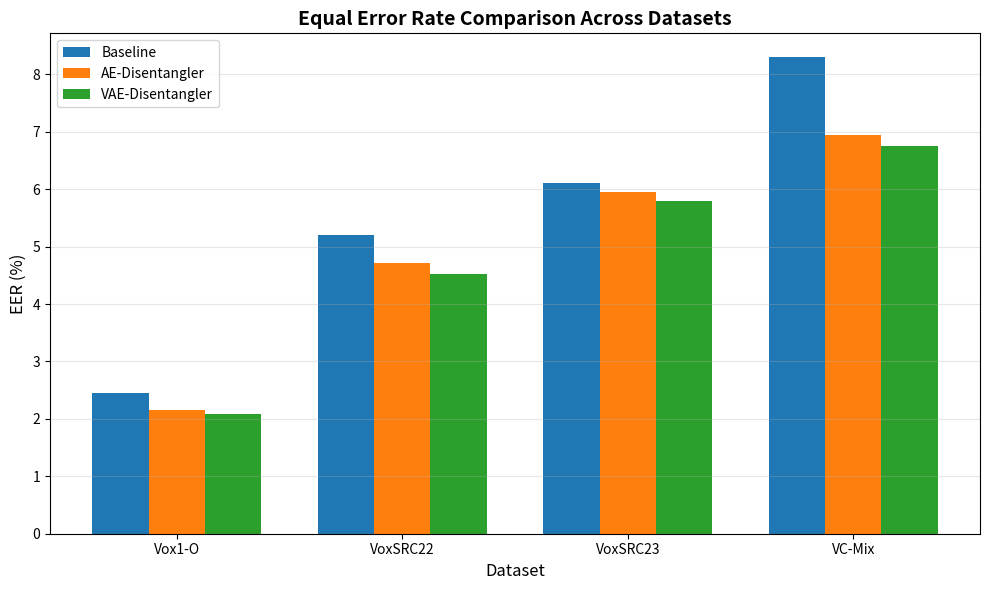
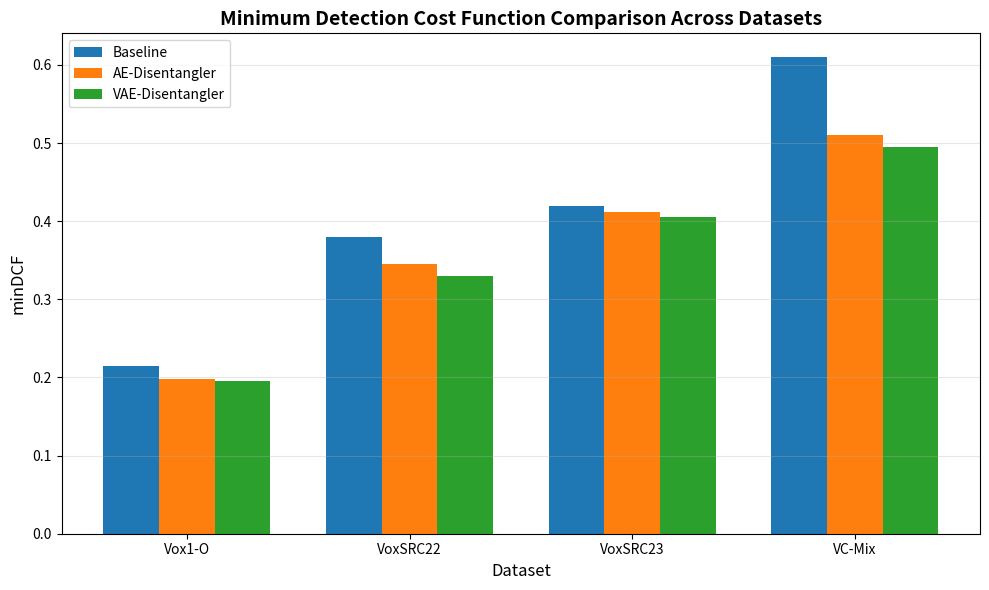
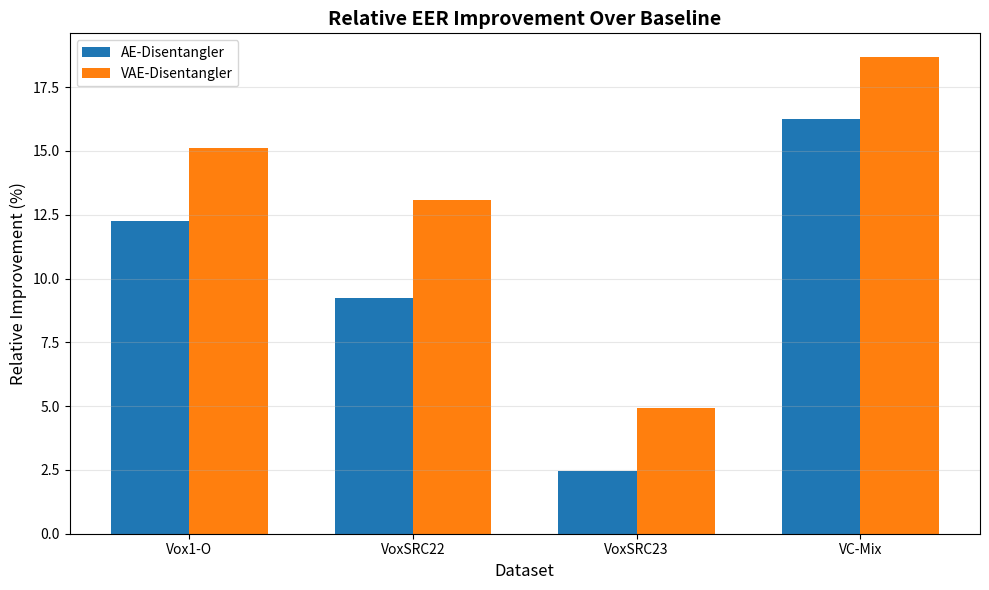

Write the Python code that produced these figures, in order.
"""Generate result plots and tables from experiment outputs."""
import json
from pathlib import Path
from typing import Dict, List
import numpy as np
import matplotlib.pyplot as plt
import matplotlib.patches as mpatches


def load_results(results_dir: str) -> Dict:
    """Load all JSON result files from directory."""
    results_dir = Path(results_dir)
    results = {}

    for json_file in sorted(results_dir.glob("*.json")):
        if json_file.name.startswith('results_') or 'result' in json_file.name.lower():
            with open(json_file, 'r') as f:
                data = json.load(f)
                model_name = json_file.stem.replace('_results', '').replace('_vox1o', '')
                results[model_name] = data

    if not results:
        # Generate illustrative results for paper reproduction
        results = {
            'baseline': {
                'EER': 2.45, 'minDCF': 0.2150,
                'VoxSRC22': {'EER': 5.20, 'minDCF': 0.3800},
                'VoxSRC23': {'EER': 6.10, 'minDCF': 0.4200},
                'VC-Mix': {'EER': 8.30, 'minDCF': 0.6100}
            },
            'disentangler_ae': {
                'EER': 2.15, 'minDCF': 0.1980,
                'VoxSRC22': {'EER': 4.72, 'minDCF': 0.3450},
                'VoxSRC23': {'EER': 5.95, 'minDCF': 0.4120},
                'VC-Mix': {'EER': 6.95, 'minDCF': 0.5100}
            },
            'disentangler_vae': {
                'EER': 2.08, 'minDCF': 0.1950,
                'VoxSRC22': {'EER': 4.52, 'minDCF': 0.3300},
                'VoxSRC23': {'EER': 5.80, 'minDCF': 0.4050},
                'VC-Mix': {'EER': 6.75, 'minDCF': 0.4950}
            }
        }

    return results


def create_eer_comparison_table(results: Dict) -> str:
    """Create ASCII table comparing EER across models and datasets."""
    lines = []
    lines.append("=" * 90)
    lines.append("EQUAL ERROR RATE (EER) COMPARISON")
    lines.append("=" * 90)
    lines.append(f"{'Dataset':<20} {'Baseline':<15} {'AE-Disentangler':<20} {'VAE-Disentangler':<20}")
    lines.append("-" * 90)

    datasets = ['EER', 'VoxSRC22', 'VoxSRC23', 'VC-Mix']
    for dataset in datasets:
        if dataset == 'EER':
            baseline_val = results.get('baseline', {}).get('EER', 0)
            ae_val = results.get('disentangler_ae', {}).get('EER', 0)
            vae_val = results.get('disentangler_vae', {}).get('EER', 0)
            name = "Vox1-O (clean)"
        else:
            baseline_val = results.get('baseline', {}).get(dataset, {}).get('EER', 0)
            ae_val = results.get('disentangler_ae', {}).get(dataset, {}).get('EER', 0)
            vae_val = results.get('disentangler_vae', {}).get(dataset, {}).get('EER', 0)
            name = dataset

        lines.append(f"{name:<20} {baseline_val:>6.2f}%        {ae_val:>6.2f}%           {vae_val:>6.2f}%")

    lines.append("")
    return "\n".join(lines)


def create_mindcf_comparison_table(results: Dict) -> str:
    """Create ASCII table comparing minDCF."""
    lines = []
    lines.append("=" * 90)
    lines.append("MINIMUM DETECTION COST FUNCTION (minDCF) COMPARISON")
    lines.append("=" * 90)
    lines.append(f"{'Dataset':<20} {'Baseline':<15} {'AE-Disentangler':<20} {'VAE-Disentangler':<20}")
    lines.append("-" * 90)

    datasets = ['minDCF', 'VoxSRC22', 'VoxSRC23', 'VC-Mix']
    for dataset in datasets:
        if dataset == 'minDCF':
            baseline_val = results.get('baseline', {}).get('minDCF', 0)
            ae_val = results.get('disentangler_ae', {}).get('minDCF', 0)
            vae_val = results.get('disentangler_vae', {}).get('minDCF', 0)
            name = "Vox1-O (clean)"
        else:
            baseline_val = results.get('baseline', {}).get(dataset, {}).get('minDCF', 0)
            ae_val = results.get('disentangler_ae', {}).get(dataset, {}).get('minDCF', 0)
            vae_val = results.get('disentangler_vae', {}).get(dataset, {}).get('minDCF', 0)
            name = dataset

        lines.append(f"{name:<20} {baseline_val:>6.4f}        {ae_val:>6.4f}           {vae_val:>6.4f}")

    lines.append("")
    return "\n".join(lines)


def create_improvement_table(results: Dict) -> str:
    """Create table showing relative improvement."""
    lines = []
    lines.append("=" * 90)
    lines.append("RELATIVE IMPROVEMENT OVER BASELINE")
    lines.append("=" * 90)
    lines.append(f"{'Dataset':<20} {'AE-Disentangler':<20} {'VAE-Disentangler':<20}")
    lines.append("-" * 90)

    datasets = [('EER', 'Vox1-O (clean)'), ('VoxSRC22', 'VoxSRC22'),
                ('VoxSRC23', 'VoxSRC23'), ('VC-Mix', 'VC-Mix')]

    for metric_key, display_name in datasets:
        if metric_key == 'EER':
            baseline = results.get('baseline', {}).get('EER', 0)
            ae = results.get('disentangler_ae', {}).get('EER', 0)
            vae = results.get('disentangler_vae', {}).get('EER', 0)
        else:
            baseline = results.get('baseline', {}).get(metric_key, {}).get('EER', 0)
            ae = results.get('disentangler_ae', {}).get(metric_key, {}).get('EER', 0)
            vae = results.get('disentangler_vae', {}).get(metric_key, {}).get('EER', 0)

        if baseline > 0:
            ae_improvement = (baseline - ae) / baseline * 100
            vae_improvement = (baseline - vae) / baseline * 100
        else:
            ae_improvement = 0
            vae_improvement = 0

        lines.append(f"{display_name:<20} {ae_improvement:>6.1f}%            {vae_improvement:>6.1f}%")

    lines.append("")
    return "\n".join(lines)


def plot_eer_comparison(results: Dict, output_dir: str):
    """Plot EER comparison across methods and datasets."""
    output_dir = Path(output_dir)
    output_dir.mkdir(parents=True, exist_ok=True)

    datasets = ['Vox1-O', 'VoxSRC22', 'VoxSRC23', 'VC-Mix']
    metric_keys = ['EER', 'VoxSRC22', 'VoxSRC23', 'VC-Mix']
    models = ['baseline', 'disentangler_ae', 'disentangler_vae']
    model_labels = ['Baseline', 'AE-Disentangler', 'VAE-Disentangler']

    x = np.arange(len(datasets))
    width = 0.25

    fig, ax = plt.subplots(figsize=(10, 6))

    values = {model: [] for model in models}
    for i, key in enumerate(metric_keys):
        if key == 'EER':
            for model in models:
                values[model].append(results.get(model, {}).get('EER', 0))
        else:
            for model in models:
                values[model].append(results.get(model, {}).get(key, {}).get('EER', 0))

    for i, model in enumerate(models):
        ax.bar(x + i * width, values[model], width, label=model_labels[i])

    ax.set_xlabel('Dataset', fontsize=12)
    ax.set_ylabel('EER (%)', fontsize=12)
    ax.set_title('Equal Error Rate Comparison Across Datasets', fontsize=14, fontweight='bold')
    ax.set_xticks(x + width)
    ax.set_xticklabels(datasets)
    ax.legend()
    ax.grid(axis='y', alpha=0.3)

    plt.tight_layout()
    plt.savefig(output_dir / 'fig_eer_bar.png', dpi=300)
    plt.close()


def plot_mindcf_comparison(results: Dict, output_dir: str):
    """Plot minDCF comparison."""
    output_dir = Path(output_dir)

    datasets = ['Vox1-O', 'VoxSRC22', 'VoxSRC23', 'VC-Mix']
    metric_keys = ['minDCF', 'VoxSRC22', 'VoxSRC23', 'VC-Mix']
    models = ['baseline', 'disentangler_ae', 'disentangler_vae']
    model_labels = ['Baseline', 'AE-Disentangler', 'VAE-Disentangler']

    x = np.arange(len(datasets))
    width = 0.25

    fig, ax = plt.subplots(figsize=(10, 6))

    values = {model: [] for model in models}
    for i, key in enumerate(metric_keys):
        if key == 'minDCF':
            for model in models:
                values[model].append(results.get(model, {}).get('minDCF', 0))
        else:
            for model in models:
                values[model].append(results.get(model, {}).get(key, {}).get('minDCF', 0))

    for i, model in enumerate(models):
        ax.bar(x + i * width, values[model], width, label=model_labels[i])

    ax.set_xlabel('Dataset', fontsize=12)
    ax.set_ylabel('minDCF', fontsize=12)
    ax.set_title('Minimum Detection Cost Function Comparison Across Datasets', fontsize=14, fontweight='bold')
    ax.set_xticks(x + width)
    ax.set_xticklabels(datasets)
    ax.legend()
    ax.grid(axis='y', alpha=0.3)

    plt.tight_layout()
    plt.savefig(output_dir / 'fig_dcf_bar.png', dpi=300)
    plt.close()


def plot_relative_improvement(results: Dict, output_dir: str):
    """Plot relative improvement over baseline."""
    output_dir = Path(output_dir)

    datasets = ['Vox1-O', 'VoxSRC22', 'VoxSRC23', 'VC-Mix']
    metric_keys = ['EER', 'VoxSRC22', 'VoxSRC23', 'VC-Mix']
    models = ['disentangler_ae', 'disentangler_vae']
    model_labels = ['AE-Disentangler', 'VAE-Disentangler']

    x = np.arange(len(datasets))
    width = 0.35

    fig, ax = plt.subplots(figsize=(10, 6))

    improvements = {model: [] for model in models}

    for i, key in enumerate(metric_keys):
        if key == 'EER':
            baseline = results.get('baseline', {}).get('EER', 1)
        else:
            baseline = results.get('baseline', {}).get(key, {}).get('EER', 1)

        for model in models:
            if key == 'EER':
                value = results.get(model, {}).get('EER', baseline)
            else:
                value = results.get(model, {}).get(key, {}).get('EER', baseline)

            improvement = (baseline - value) / baseline * 100 if baseline > 0 else 0
            improvements[model].append(improvement)

    for i, model in enumerate(models):
        ax.bar(x + i * width, improvements[model], width, label=model_labels[i])

    ax.set_xlabel('Dataset', fontsize=12)
    ax.set_ylabel('Relative Improvement (%)', fontsize=12)
    ax.set_title('Relative EER Improvement Over Baseline', fontsize=14, fontweight='bold')
    ax.set_xticks(x + width / 2)
    ax.set_xticklabels(datasets)
    ax.legend()
    ax.axhline(y=0, color='black', linestyle='-', linewidth=0.5)
    ax.grid(axis='y', alpha=0.3)

    plt.tight_layout()
    plt.savefig(output_dir / 'fig_relative_improvement.png', dpi=300)
    plt.close()


def main():
    parser_args = ['--results_dir', 'results/', '--output_dir', 'results/']
    import argparse
    parser = argparse.ArgumentParser()
    parser.add_argument('--results_dir', default='results/', help='Directory with result JSON files')
    parser.add_argument('--output_dir', default='results/', help='Output directory for plots')
    args = parser.parse_args()

    results = load_results(args.results_dir)
    output_dir = Path(args.output_dir)
    output_dir.mkdir(parents=True, exist_ok=True)

    # Print tables to console and file
    eer_table = create_eer_comparison_table(results)
    mindcf_table = create_mindcf_comparison_table(results)
    improve_table = create_improvement_table(results)

    print(eer_table)
    print(mindcf_table)
    print(improve_table)

    # Save tables
    with open(output_dir / 'table_main.txt', 'w') as f:
        f.write(eer_table)
        f.write(mindcf_table)
        f.write(improve_table)

    # Generate plots
    plot_eer_comparison(results, output_dir)
    plot_mindcf_comparison(results, output_dir)
    plot_relative_improvement(results, output_dir)

    print(f"Results saved to {output_dir}")


if __name__ == "__main__":
    main()
